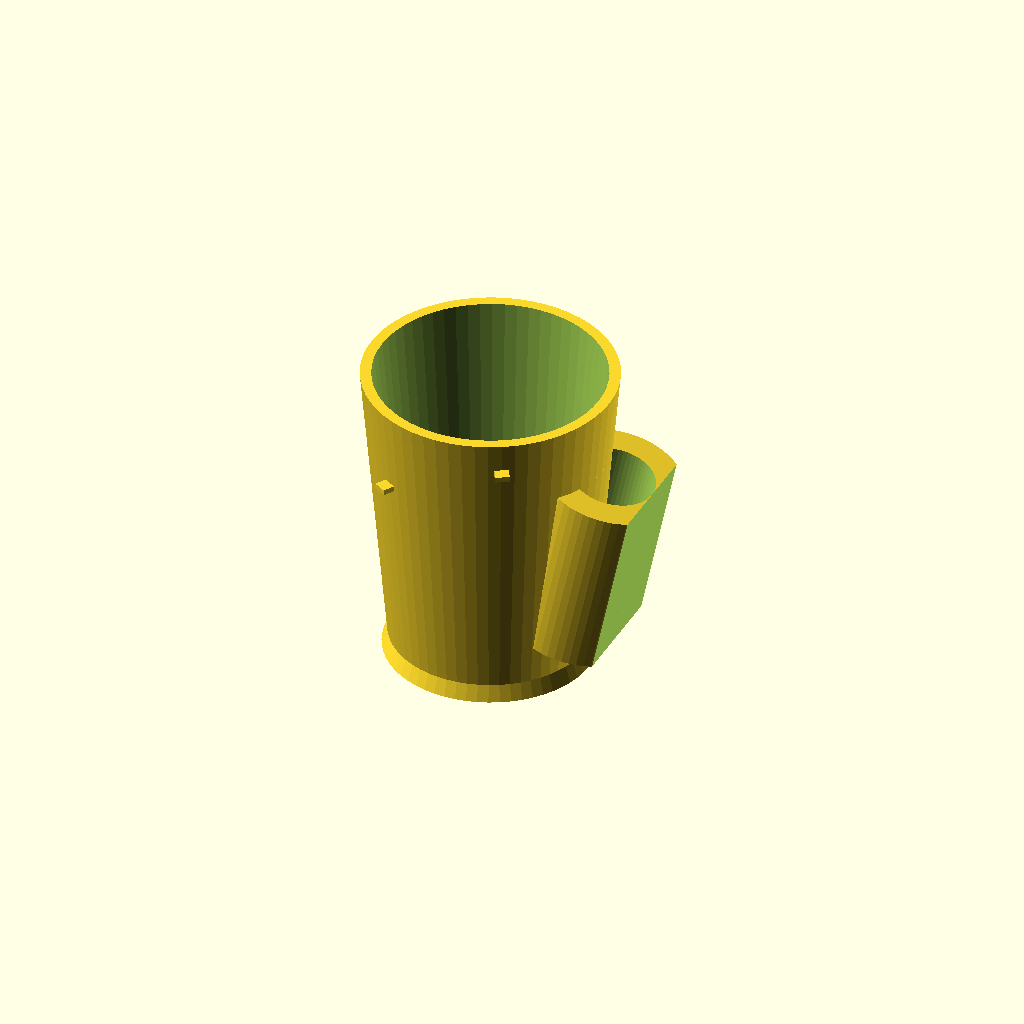
Cell 1: the model at its default parameters.
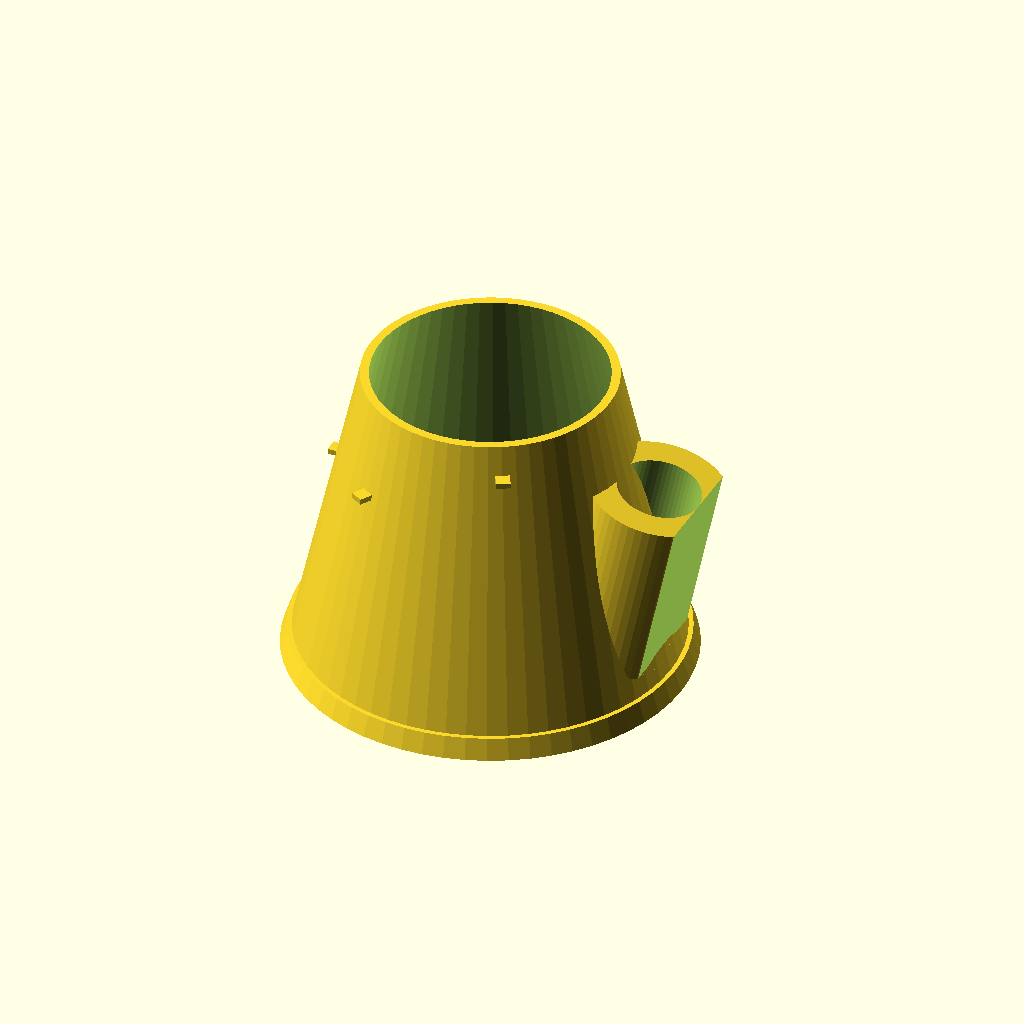
Cell 2: the same model with bottom_d = 56.
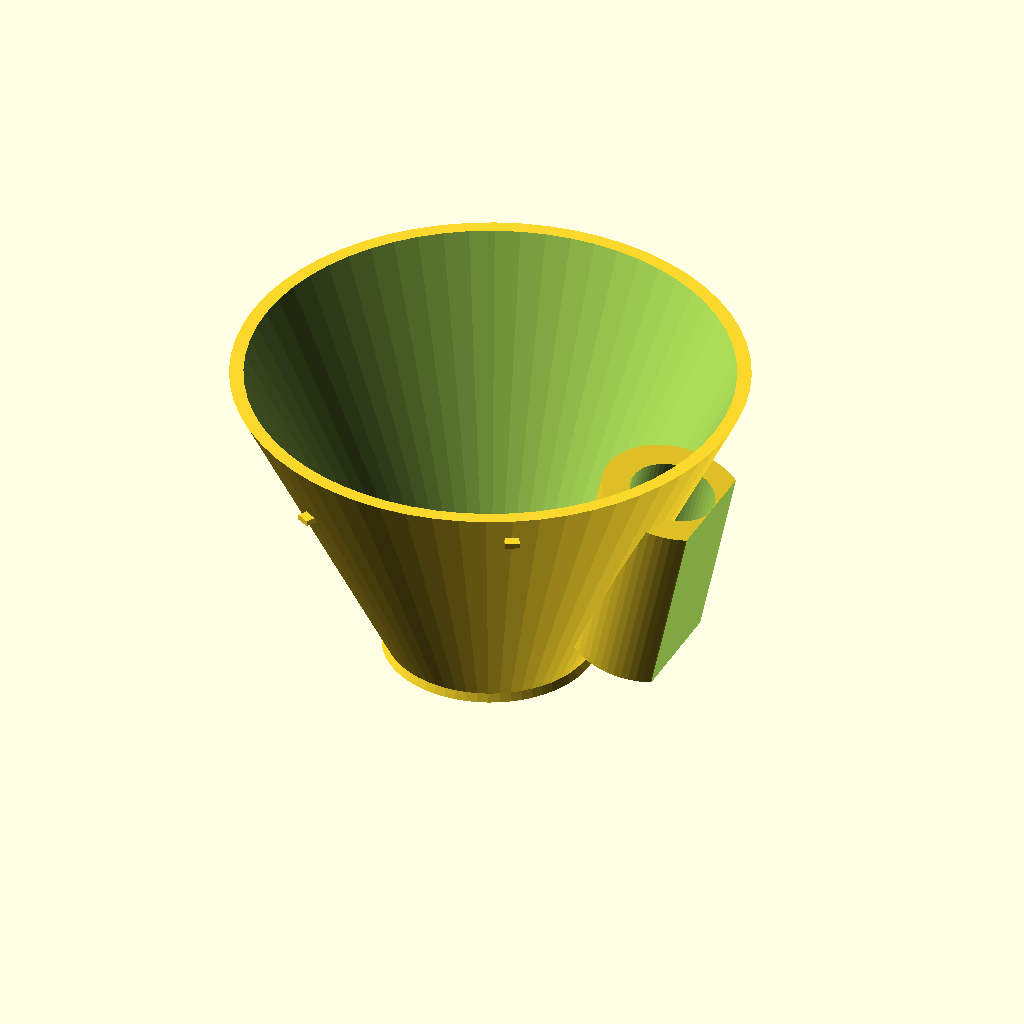
Cell 3: top_d = 72 (everything else at default).
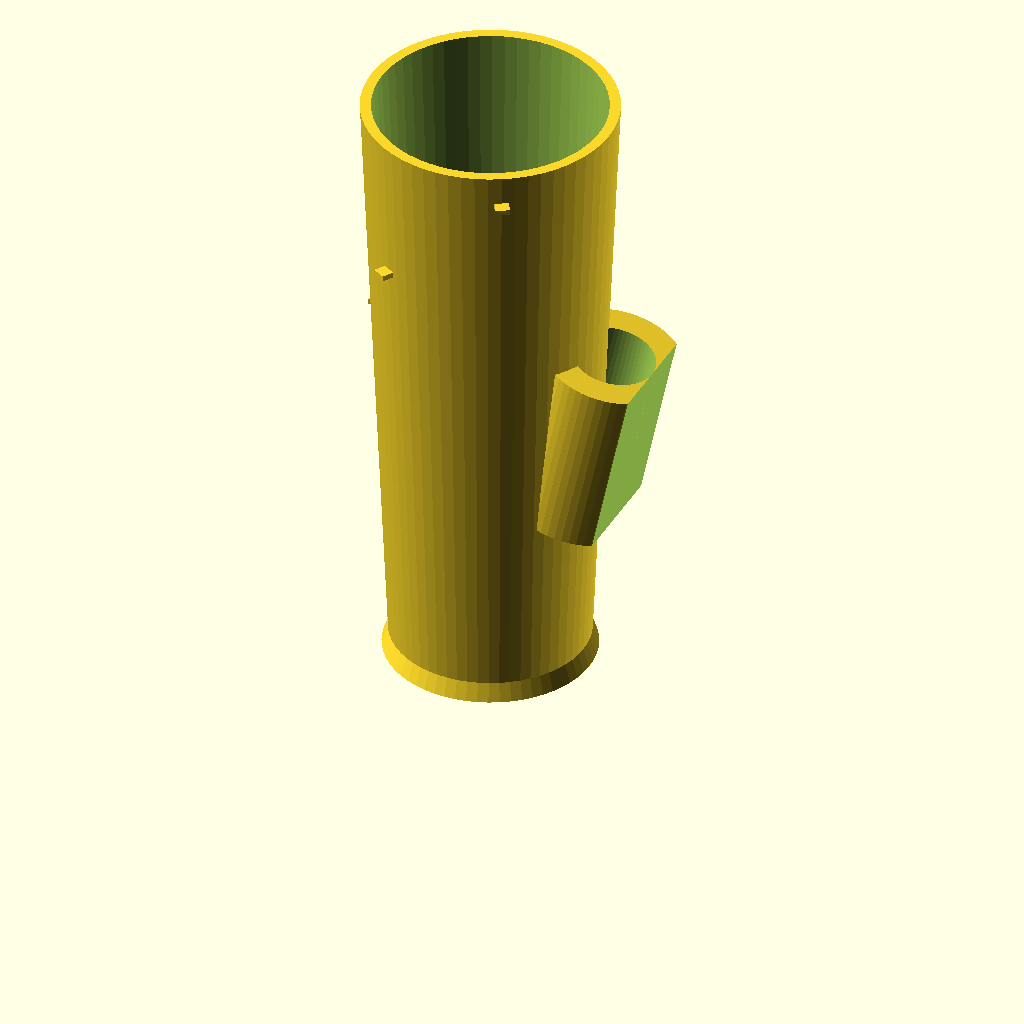
Cell 4: the same model with cup_h = 90.
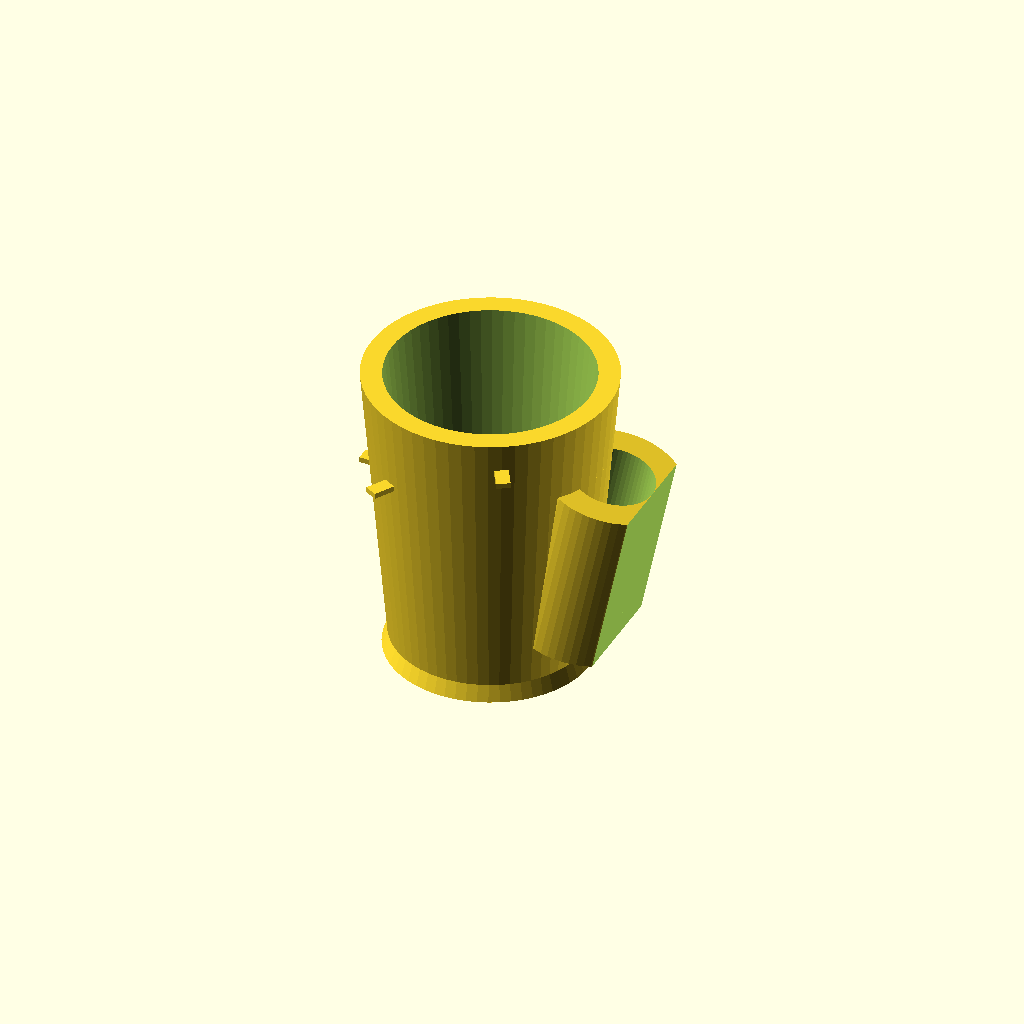
Cell 5: wall = 3 (everything else at default).
One fixed orthographic camera (rotation 55°, 0°, 25°; colour scheme Cornfield) for every cell.
Source of the model, artifacts/real-api-run/generated.scad:
// ==============================
// 30ML量杯模型
// ==============================
// 参数定义（单位：毫米）
$fn = 60;           // 圆形精度

// 杯体参数
bottom_d = 28;      // 底部直径
top_d = 36;         // 顶部直径（外扩）
cup_h = 45;         // 杯体高度
wall = 1.5;         // 壁厚
base_h = 2;         // 底部厚度

// 把手参数
handle_r = 8;       // 把手弯曲半径
handle_thick = 4;   // 把手粗细
handle_h = 26;      // 把手高度
handle_tilt = 12;   // 把手向外倾斜角度

// 刻度线参数
mark_count = 5;     // 刻度数量（每10ml一条）
mark_w = 2;         // 刻度线宽度
mark_d = 0.5;       // 刻度线深度

// ==============================
// 杯身主体模块
// ==============================
module cup_body() {
    difference() {
        // 外壳 - 从底部到顶部逐渐扩大
        cylinder(d1 = bottom_d, d2 = top_d, h = cup_h);
        
        // 内腔 - 挖空
        translate([0, 0, base_h])
            cylinder(
                d1 = bottom_d - 2 * wall, 
                d2 = top_d - 2 * wall, 
                h = cup_h - base_h + 1
            );
    }
}

// ==============================
// 底座模块 - 增加稳定性
// ==============================
module cup_base() {
    difference() {
        cylinder(d1 = bottom_d + 2, d2 = bottom_d, h = 3);
        translate([0, 0, -0.1])
            cylinder(d = bottom_d - 2 * wall, h = 3.2);
    }
}

// ==============================
// 把手模块 - C形小把手
// ==============================
module handle() {
    // 计算杯体侧面位置
    side_pos = (bottom_d + top_d) / 4;  // 杯体侧面平均半径
    
    translate([side_pos, 0, cup_h * 0.45])
    rotate([0, handle_tilt, 0]) {
        difference() {
            // 外圆环
            cylinder(r = handle_r + handle_thick / 2, h = handle_h, center = true);
            // 内圆环
            cylinder(r = handle_r - handle_thick / 2, h = handle_h + 1, center = true);
            // 切掉一半，形成C形
            translate([handle_r + 10, 0, 0])
                cube([20 + handle_thick, 20 + handle_thick, handle_h + 2], center = true);
        }
    }
}

// ==============================
// 刻度线模块
// ==============================
module graduation_marks() {
    for (i = [1 : mark_count]) {
        // 计算每条刻度的高度位置
        z_pos = base_h + (cup_h - base_h - 5) * (i / mark_count);
        // 计算该高度的半径（锥形杯壁）
        r_pos = (bottom_d / 2) + (top_d - bottom_d) / 2 * (z_pos / cup_h);
        
        translate([0, 0, z_pos])
        rotate([0, 0, i * 60])  // 交替角度避免重叠
            translate([r_pos - mark_d / 2, -mark_w / 2, 0])
                cube([mark_d + wall, mark_w, 0.8]);
    }
}

// ==============================
// 主组装
// ==============================
module measuring_cup_30ml() {
    union() {
        cup_body();
        cup_base();
        handle();
        graduation_marks();
    }
}

// 渲染模型
measuring_cup_30ml();

// ==============================
// 可选：打印时取消注释下方代码，将模型平放在底面
// ==============================
// translate([0, 0, 0]) measuring_cup_30ml();
Parameter table extracted from the source (name, type, default, range or options):
bottom_d: number, default 28
top_d: number, default 36
cup_h: number, default 45
wall: number, default 1.5
base_h: number, default 2
handle_r: number, default 8
handle_thick: number, default 4
handle_h: number, default 26
handle_tilt: number, default 12
mark_count: number, default 5
mark_w: number, default 2
mark_d: number, default 0.5
